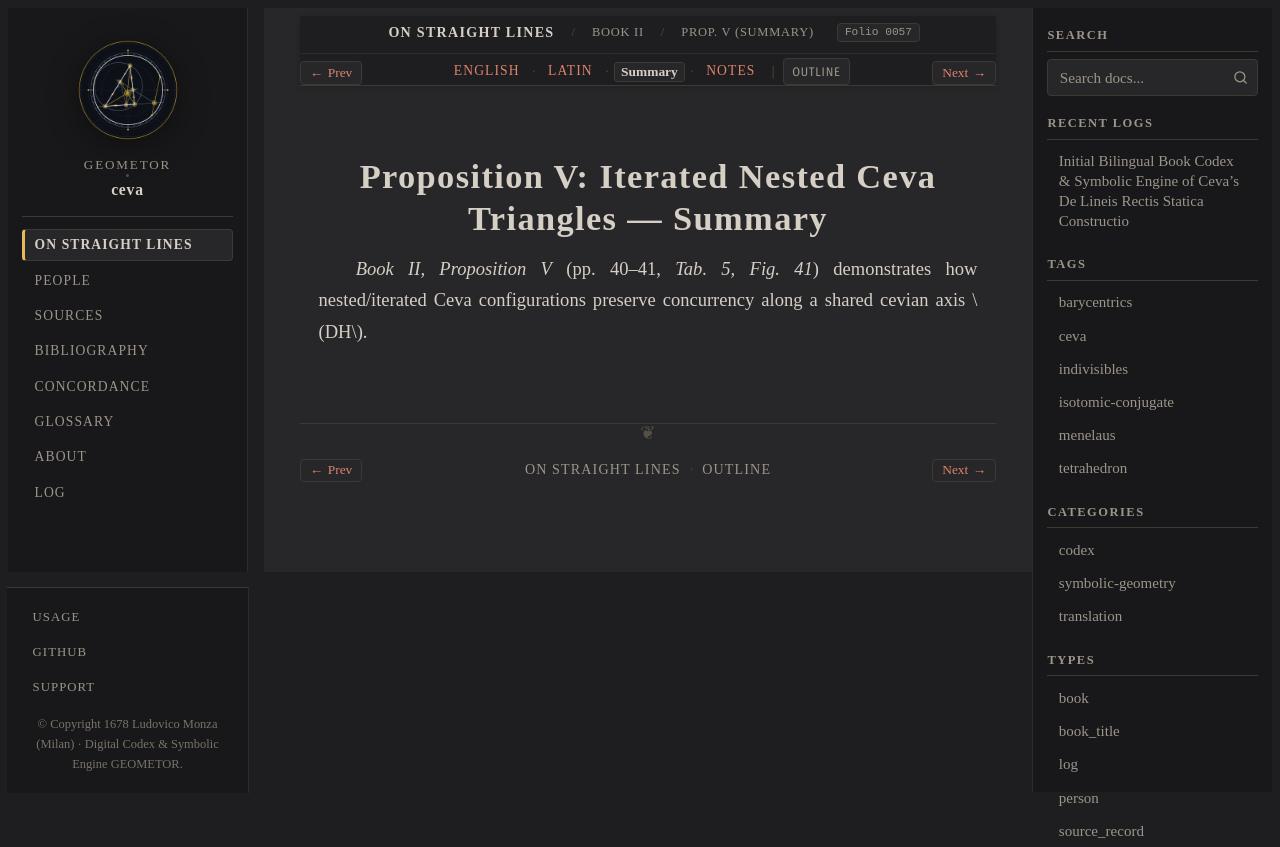

repository: geometor/ceva · page: de_lineis_rectis/liber_secundus/prop_05/summary.html · generator: sphinx

:layout: book
:order: 6
:canonical_id: liber_secundus_prop_05
:breadcrumb_title: Prop. V (Summary)
:folio: 0057
:tracks: English: index | Latin: la | Summary: summary | Notes: notes

.. _liber-secundus-prop-05-summary:

Proposition V: Iterated Nested Ceva Triangles — Summary
=======================================================

.. folio:: 0057
   :page: p. 40

*Book II, Proposition V* (pp. 40–41, `Tab. 5, Fig. 41`) demonstrates how nested/iterated Ceva configurations preserve concurrency along a shared cevian axis :math:`DH`.
